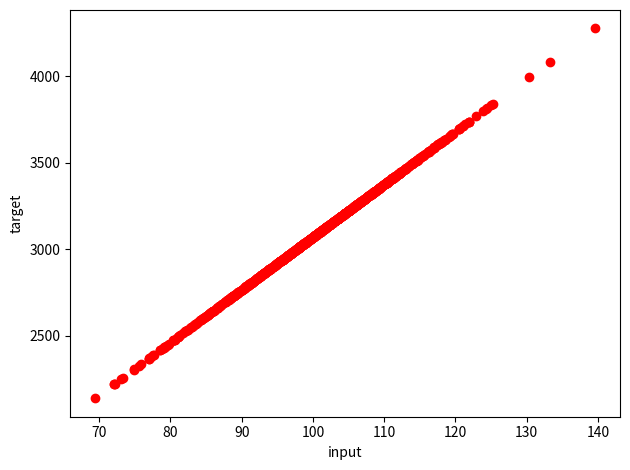
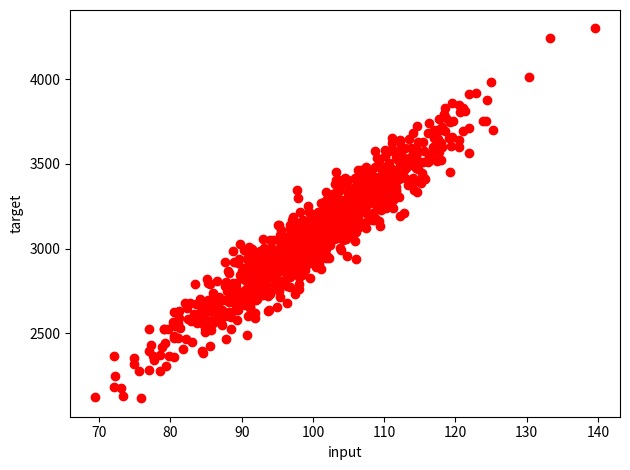

Write Python code to recreate these figures, in order. (Note: this script raises an exception after producing the figures.)
import matplotlib.pyplot as plt
import numpy as np
import pandas as pd

np.random.seed(1) # set this to ensure the results are repeatable. 

b1 = 30.5 # slope for x
b0 = 20   # y intercept

sample_size = 1000

# create sample_size number of x values between 0 and 100
X = np.linspace(0, 100, sample_size)

x_mean = 100
x_stdev = 10
X = np.round(np.random.normal(x_mean, x_stdev, sample_size),2)

y = b0 + b1 * X 

fig = plt.figure()
ax = fig.add_subplot()

ax.scatter(X, y, color='red')

ax.set_xlabel('input')
ax.set_ylabel('target')
plt.tight_layout()
plt.show()

e_mean = 0
e_stdev = 100
e = np.round(np.random.normal(e_mean, e_stdev, sample_size), 2) # round to two decimal places
y = y + e

fig = plt.figure()
ax = fig.add_subplot()

ax.scatter(X, y, color='red')

ax.set_xlabel('input')
ax.set_ylabel('target')
plt.tight_layout()
plt.show()

df = pd.DataFrame({'input': X, 'target': y})
df.head(3)

df.to_csv('./data/c02_dataset_1.csv', index=False)